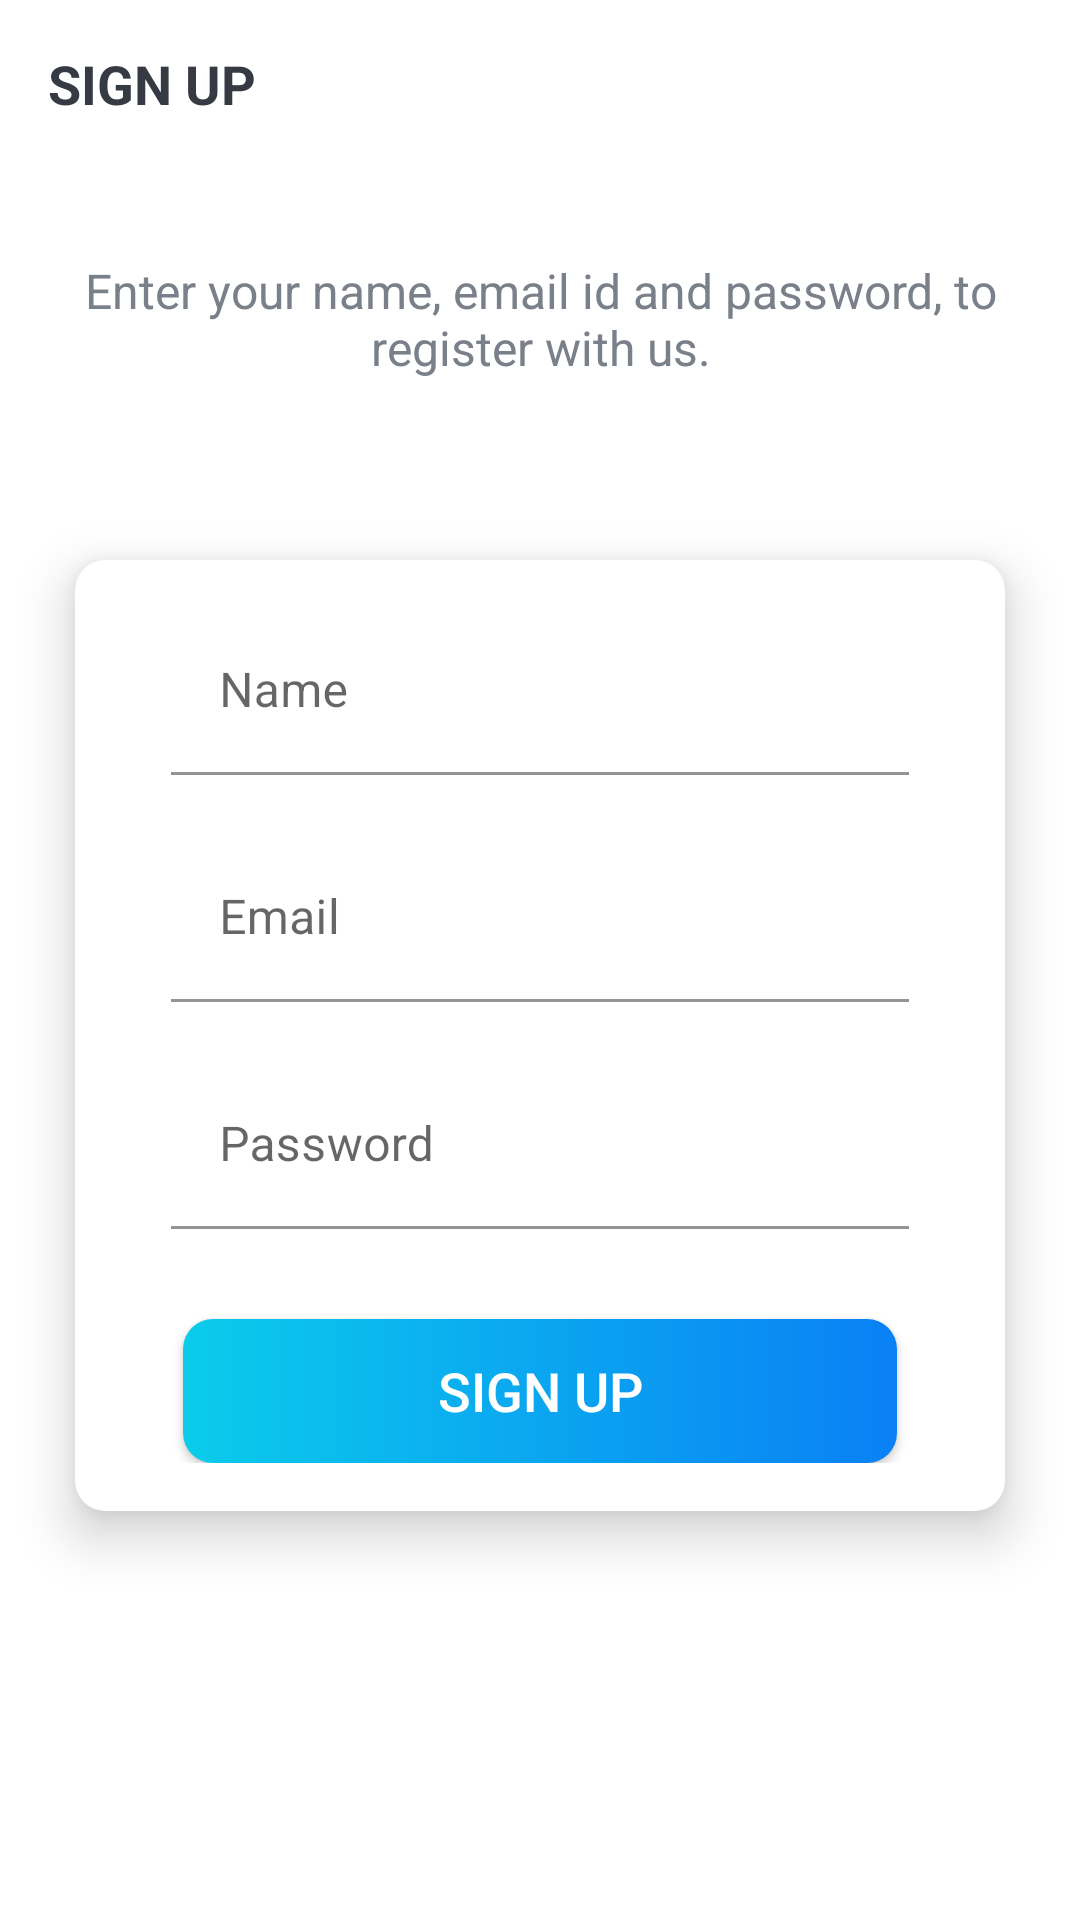

Reconstruct the res/layout file that produces this screen, plus the resources it refers to.
<!-- AndroidManifest.xml: activity theme Theme.Projectify.NoActionBar -->
<!-- res/layout/activity_sign_up.xml -->
<?xml version="1.0" encoding="utf-8"?>
<LinearLayout xmlns:android="http://schemas.android.com/apk/res/android"
    xmlns:app="http://schemas.android.com/apk/res-auto"
    xmlns:tools="http://schemas.android.com/tools"
    android:layout_width="match_parent"
    android:layout_height="match_parent"
    android:orientation="vertical"
    android:background="@drawable/ic_background"
    tools:context=".activities.SignUpActivity">

    <androidx.appcompat.widget.Toolbar
        android:id="@+id/toolbarSignUpActivity"
        android:layout_width="match_parent"
        android:layout_height="wrap_content"
        android:minHeight="?attr/actionBarSize">

        <TextView
            android:id="@+id/tvSelectLabelTitle"
            android:layout_width="match_parent"
            android:layout_height="match_parent"
            android:layout_gravity="center_vertical"
            android:text="@string/sign_up"
            android:textColor="@color/primary_text_color"
            android:textSize="@dimen/toolbar_title_text_size"
            android:textStyle="bold"/>

    </androidx.appcompat.widget.Toolbar>

    <TextView
        android:layout_width="match_parent"
        android:layout_height="wrap_content"
        android:text="@string/sign_up_description_text"
        android:textColor="@color/secondary_text_color"
        android:textSize="@dimen/authentication_description_text_size"
        android:gravity="center"
        android:layout_marginTop="@dimen/sign_up_screen_btn_marginTop"
        android:layout_marginStart="@dimen/authentication_screen_marginStartEnd"
        android:layout_marginEnd="@dimen/authentication_screen_marginStartEnd"/>

    <androidx.cardview.widget.CardView
        android:layout_width="match_parent"
        android:layout_height="wrap_content"
        android:layout_marginStart="@dimen/authentication_screen_marginStartEnd"
        android:layout_marginEnd="@dimen/authentication_screen_marginStartEnd"
        android:layout_marginTop="@dimen/authentication_screen_card_view_marginTop"
        app:cardElevation="@dimen/card_view_elevation"
        app:cardCornerRadius="@dimen/card_view_corner_radius">


        <LinearLayout
            android:layout_width="match_parent"
            android:layout_height="wrap_content"
            android:orientation="vertical"
            android:padding="@dimen/card_view_layout_content_padding" >

            <com.google.android.material.textfield.TextInputLayout
                android:layout_width="match_parent"
                android:layout_height="wrap_content"
                android:layout_marginStart="@dimen/authentication_screen_til_marginStartEnd"
                android:layout_marginEnd="@dimen/authentication_screen_til_marginStartEnd" >

                <androidx.appcompat.widget.AppCompatEditText
                    android:id="@+id/etName"
                    android:layout_width="match_parent"
                    android:layout_height="wrap_content"
                    android:hint="@string/name"
                    android:background="@color/white"
                    android:textSize="@dimen/et_text_size"
                    android:inputType="text" />
            </com.google.android.material.textfield.TextInputLayout>

            <com.google.android.material.textfield.TextInputLayout
                android:layout_width="match_parent"
                android:layout_height="wrap_content"
                android:layout_marginTop="@dimen/authentication_screen_til_marginTop"
                android:layout_marginStart="@dimen/authentication_screen_til_marginStartEnd"
                android:layout_marginEnd="@dimen/authentication_screen_til_marginStartEnd" >

                <androidx.appcompat.widget.AppCompatEditText
                    android:id="@+id/etEmail"
                    android:layout_width="match_parent"
                    android:layout_height="wrap_content"
                    android:background="@color/white"
                    android:hint="@string/email"
                    android:textSize="@dimen/et_text_size"
                    android:inputType="textEmailAddress"
                    />
            </com.google.android.material.textfield.TextInputLayout>

            <com.google.android.material.textfield.TextInputLayout
                android:layout_width="match_parent"
                android:layout_height="wrap_content"
                android:layout_marginTop="@dimen/authentication_screen_til_marginTop"
                android:layout_marginStart="@dimen/authentication_screen_til_marginStartEnd"
                android:layout_marginEnd="@dimen/authentication_screen_til_marginStartEnd" >

                <androidx.appcompat.widget.AppCompatEditText
                    android:id="@+id/etPassword"
                    android:layout_width="match_parent"
                    android:layout_height="wrap_content"
                    android:background="@color/white"
                    android:hint="@string/password"
                    android:textSize="@dimen/et_text_size"
                    android:inputType="textPassword"
                    />
            </com.google.android.material.textfield.TextInputLayout>



            <Button
                android:id="@+id/btnSignUp"
                android:layout_width="match_parent"
                android:layout_height="wrap_content"
                android:text="@string/sign_up"
                android:textColor="@color/white"
                android:textSize="@dimen/btn_text_size"
                app:backgroundTint="@null"
                android:background="@drawable/shape_button_rounded"
                android:gravity="center"
                android:layout_marginTop="@dimen/sign_up_screen_btn_marginTop"
                android:layout_marginStart="@dimen/btn_marginStartEnd"
                android:layout_marginEnd="@dimen/btn_marginStartEnd"
                android:paddingTop="@dimen/btn_paddingTopBottom"
                android:paddingBottom="@dimen/btn_paddingTopBottom"/>
        </LinearLayout>

    </androidx.cardview.widget.CardView>

</LinearLayout>
<!-- resources referenced by this layout -->
<resources>
  <color name="primary_text_color">#363A43</color>
  <color name="secondary_text_color">#7A8089</color>
  <color name="white">#FFFFFFFF</color>
  <dimen name="authentication_description_text_size">16sp</dimen>
  <dimen name="authentication_screen_card_view_marginTop">60dp</dimen>
  <dimen name="authentication_screen_marginStartEnd">25dp</dimen>
  <dimen name="authentication_screen_til_marginStartEnd">16dp</dimen>
  <dimen name="authentication_screen_til_marginTop">20dp</dimen>
  <dimen name="btn_marginStartEnd">20dp</dimen>
  <dimen name="btn_paddingTopBottom">8dp</dimen>
  <dimen name="btn_text_size">18sp</dimen>
  <dimen name="card_view_corner_radius">10dp</dimen>
  <dimen name="card_view_elevation">10dp</dimen>
  <dimen name="card_view_layout_content_padding">16dp</dimen>
  <dimen name="et_text_size">16sp</dimen>
  <dimen name="sign_up_screen_btn_marginTop">30dp</dimen>
  <dimen name="toolbar_title_text_size">18sp</dimen>
  <!-- drawable shape_button_rounded (drawable) -->
  <?xml version="1.0" encoding="utf-8"?>
  <shape xmlns:android="http://schemas.android.com/apk/res/android" android:shape="rectangle">
  
      <gradient
          android:angle="360"
          android:startColor="@color/gradient_start_color"
          android:endColor="@color/gradient_end_color"
          android:type="linear"/>
  
      <corners android:radius="10dp" />
  
  </shape>
  <string name="email">Email</string>
  <string name="name">Name</string>
  <string name="password">Password</string>
  <string name="sign_up">SIGN UP</string>
  <string name="sign_up_description_text">Enter your name, email id and password, to register with us.</string>
  <style name="Theme.Projectify.NoActionBar">
          <item name="windowActionBar">false</item>
          <item name="windowNoTitle">true</item>
      </style>
  <color name="gradient_start_color">#0BCCEB</color>
  <color name="gradient_end_color">#0A80F5</color>
</resources>
